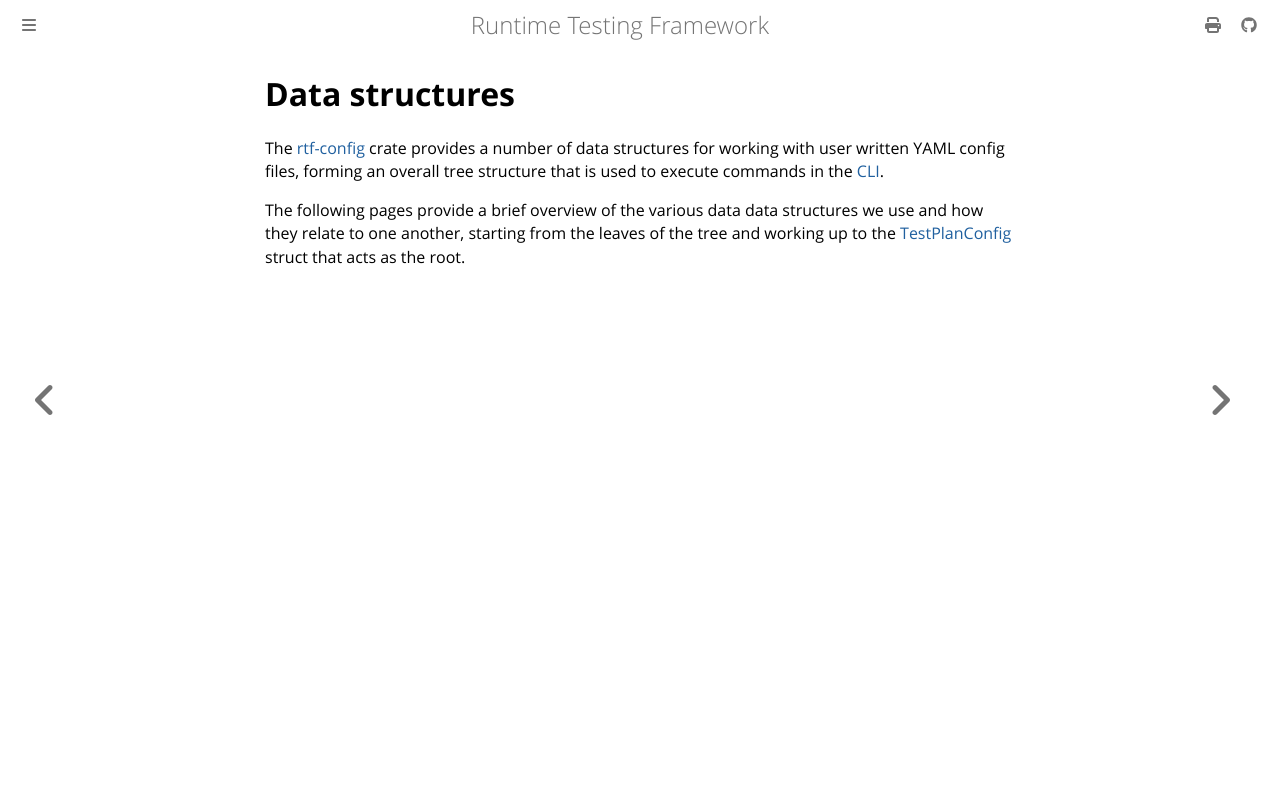

repository: apollographql/runtime-testing-framework · page: developer/data-structures/index.html · generator: mdbook

<!-- diataxis-type: reference -->

# Data structures

The [rtf-config][0] crate provides a number of data structures for working with user written YAML
config files, forming an overall tree structure that is used to execute commands in the [CLI][1].

The following pages provide a brief overview of the various data data structures we use and how they
relate to one another, starting from the leaves of the tree and working up to the
[TestPlanConfig][2] struct that acts as the root.

[0]: https://github.com/apollographql/runtime-testing-framework/tree/main/crates/rtf-config
[1]: https://github.com/apollographql/runtime-testing-framework/tree/main/crates/rtf-cli
[2]: https://github.com/apollographql/runtime-testing-framework/blob/37ed7a5f57c7761ee24acc1a0ece82fc5456740d/crates/rtf-config/src/formats/test_plan.rs#L23
